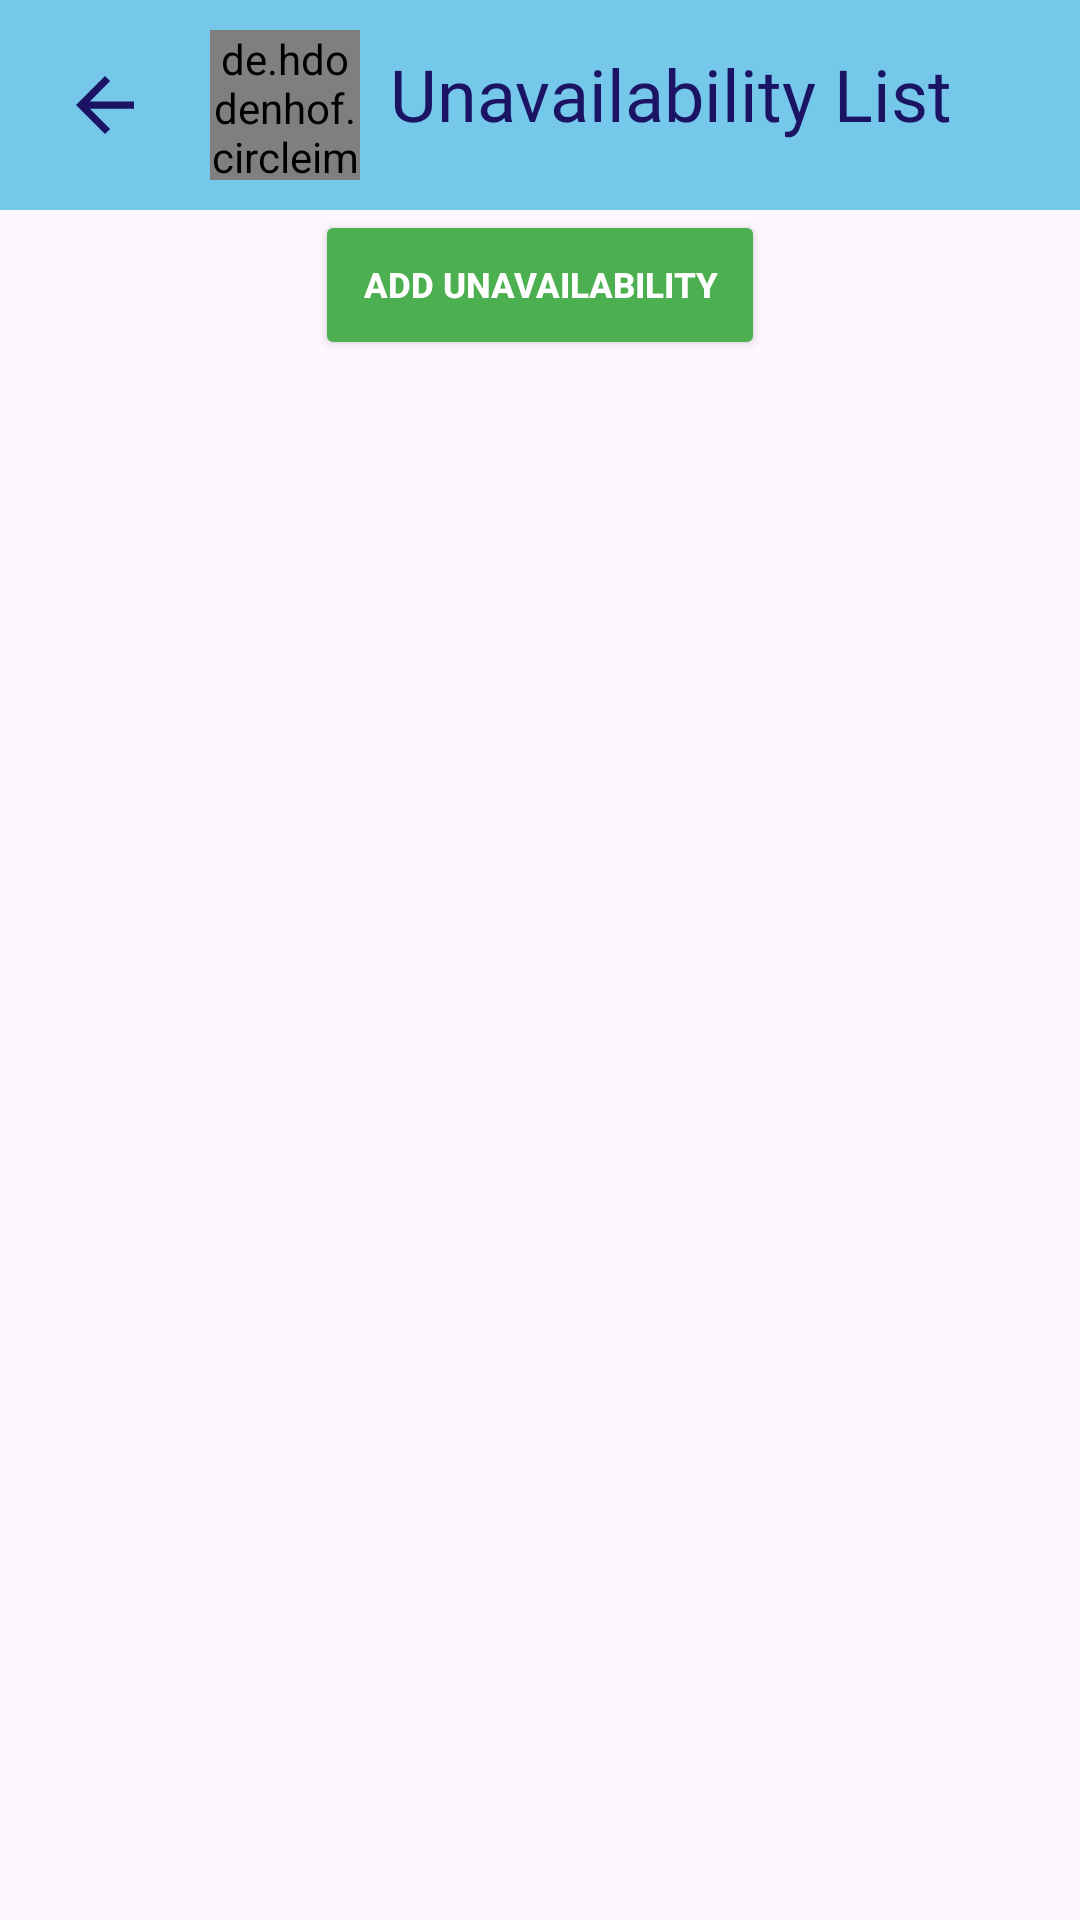

Produce the Android XML layout that renders to this screen, including the resource entries it uses.
<!-- AndroidManifest.xml: application theme Theme.JBSB4 -->
<!-- res/layout/activity_availability_list.xml -->
<?xml version="1.0" encoding="utf-8"?>
<RelativeLayout xmlns:android="http://schemas.android.com/apk/res/android"
    xmlns:app="http://schemas.android.com/apk/res-auto"
    xmlns:tools="http://schemas.android.com/tools"
    android:layout_width="match_parent"
    android:layout_height="match_parent"
    tools:context=".activity_recruitments">

    <LinearLayout
        android:layout_width="match_parent"
        android:layout_height="wrap_content"
        android:orientation="horizontal"
        android:layout_centerHorizontal="true"
        android:id="@+id/headerUnavailability"
        android:background="@color/my_secondary"
        >

        <ImageView
            android:layout_width="50dp"
            android:layout_height="50dp"
            android:id="@+id/back"
            android:src="@drawable/ic_back_foreground"
            android:layout_marginTop="10dp"
            android:layout_centerHorizontal="true"
            android:layout_marginLeft="10dp"/>

        <FrameLayout
            android:layout_width="wrap_content"
            android:layout_height="wrap_content"
            android:layout_gravity="center"
            android:padding="10dp">
            <de.hdodenhof.circleimageview.CircleImageView
                xmlns:app="http://schemas.android.com/apk/res-auto"
                android:id="@+id/profile_image"
                android:layout_width="50dp"
                android:layout_height="50dp"
                android:src="@drawable/jbsb"
                app:civ_border_width="2dp"
                app:civ_border_color="#FF000000"/>
        </FrameLayout>

        <TextView
            android:id="@+id/app_title"
            android:layout_width="wrap_content"
            android:layout_height="wrap_content"
            android:layout_centerHorizontal="true"
            android:layout_marginTop="15dp"
            android:fontFamily="@font/poppins_semibold"
            android:text="Unavailability List"
            android:textColor="@color/my_primary"
            android:textSize="24sp" />
    </LinearLayout>

    <LinearLayout
        android:layout_width="match_parent"
        android:layout_height="wrap_content"
        android:orientation="vertical"
        android:layout_centerHorizontal="true"
        android:id="@+id/holder"
        android:layout_below="@id/headerUnavailability"
        >

        <Button
            android:id="@+id/addUnavailabilityBtn"
            android:layout_width="450px"
            android:layout_height="50dp"
            android:layout_centerInParent="true"
            android:backgroundTint="#4CAF50"
            android:text="Add Unavailability"
            android:textColor="#FFFFFF"
            android:textSize="35px"
            android:textStyle="bold"
            android:layout_gravity="center"/>
    </LinearLayout>

    <LinearLayout
        android:layout_width="match_parent"
        android:layout_height="wrap_content"
        android:orientation="vertical"
        android:layout_centerHorizontal="true"
        android:id="@+id/holder2"
        android:layout_below="@id/holder">

        <androidx.recyclerview.widget.RecyclerView
            android:id="@+id/recyclerView_unavailabilityList"
            android:layout_width="match_parent"
            android:layout_height="wrap_content"
            tools:listitem="@layout/list_availability"/>
    </LinearLayout>
</RelativeLayout>
<!-- res/layout/list_availability.xml (included above) -->
<?xml version="1.0" encoding="utf-8"?>
<androidx.cardview.widget.CardView xmlns:android="http://schemas.android.com/apk/res/android"
    xmlns:app="http://schemas.android.com/apk/res-auto"
    android:orientation="vertical"
    android:layout_width="match_parent"
    android:layout_height="wrap_content"
    app:cardElevation="8dp"
    android:layout_margin="8dp">

    <LinearLayout
        android:orientation="vertical"
        android:layout_width="match_parent"
        android:layout_height="match_parent"
        android:paddingBottom="5dp"
        android:paddingLeft="16dp"
        android:paddingRight="16dp"
        android:paddingTop="10dp">

        <androidx.constraintlayout.widget.ConstraintLayout
            android:layout_width="match_parent"
            android:layout_height="match_parent"
            android:orientation="horizontal">

            <LinearLayout
                android:layout_width="wrap_content"
                android:layout_height="wrap_content"
                android:orientation="vertical"
                app:layout_constraintStart_toStartOf="parent"
                app:layout_constraintTop_toTopOf="parent"
                app:layout_constraintBottom_toBottomOf="parent">

                <TextView
                    android:id="@+id/dateAvail"
                    android:layout_width="wrap_content"
                    android:layout_height="wrap_content"
                    android:text="Date"
                    android:textColor="@color/black"
                    android:textSize="22sp"
                    android:textStyle="bold"/>

            <LinearLayout
                android:layout_width="wrap_content"
                android:layout_height="match_parent"
                android:orientation="horizontal"
                app:layout_constraintStart_toStartOf="parent"
                app:layout_constraintTop_toTopOf="parent"
                app:layout_constraintBottom_toBottomOf="parent">

                <TextView
                    android:id="@+id/hourOfDay"
                    android:layout_width="wrap_content"
                    android:layout_height="match_parent"
                    android:layout_marginTop="8dp"
                    android:text="Start Time"
                    android:textColor="@color/black"
                    android:textSize="18sp" />

                <TextView
                    android:id="@+id/divider"
                    android:layout_width="wrap_content"
                    android:layout_height="match_parent"
                    android:layout_marginLeft="10dp"
                    android:layout_marginTop="8dp"
                    android:layout_marginRight="10dp"
                    android:text="TO"
                    android:textColor="@color/black"
                    android:textSize="18sp" />

                <TextView
                    android:id="@+id/endTime"
                    android:layout_width="wrap_content"
                    android:layout_height="match_parent"
                    android:layout_marginTop="8dp"
                    android:text="End Time"
                    android:textColor="@color/black"
                    android:textSize="18sp" />
            </LinearLayout>
            </LinearLayout>

            <LinearLayout
                android:layout_width="wrap_content"
                android:layout_height="wrap_content"
                android:orientation="vertical"
                android:layout_gravity="right"
                app:layout_constraintEnd_toEndOf="parent"
                app:layout_constraintTop_toTopOf="parent"
                app:layout_constraintBottom_toBottomOf="parent">

                <Button
                    android:id="@+id/deleteBtn"
                    android:layout_width="340px"
                    android:layout_height="50dp"
                    android:layout_centerInParent="true"
                    android:backgroundTint="#F44336"
                    android:text="Delete"
                    android:textColor="#FFFFFF"
                    android:textSize="45px"
                    android:textStyle="bold"
                    android:layout_gravity="right"/>
            </LinearLayout>
        </androidx.constraintlayout.widget.ConstraintLayout>
    </LinearLayout>
</androidx.cardview.widget.CardView>
<!-- resources referenced by this layout -->
<resources>
  <color name="black">#FF000000</color>
  <color name="my_primary">#1B1464</color>
  <color name="my_secondary">#75C8E9</color>
  <!-- drawable ic_back_foreground (drawable) -->
  <vector xmlns:android="http://schemas.android.com/apk/res/android"
      android:width="108dp"
      android:height="108dp"
      android:viewportWidth="24"
      android:viewportHeight="24"
      android:tint="#1B1464"
      android:autoMirrored="true">
    <group android:scaleX="0.58"
        android:scaleY="0.58"
        android:translateX="5.04"
        android:translateY="5.04">
      <path
          android:fillColor="@android:color/white"
          android:pathData="M20,11H7.83l5.59,-5.59L12,4l-8,8 8,8 1.41,-1.41L7.83,13H20v-2z"/>
    </group>
  </vector>
  <!-- drawable jbsb: png bitmap (drawable, 91350 bytes) -->
  <style name="Theme.JBSB4" parent="Base.Theme.JBSB4" />
  <style name="Base.Theme.JBSB4" parent="Theme.Material3.DayNight.NoActionBar">
          
          
          <item name="colorPrimary">@color/my_primary</item>
          <item name="colorSecondary">@color/my_secondary</item>
          <item name="android:statusBarColor">@color/my_primary</item>
      </style>
</resources>
